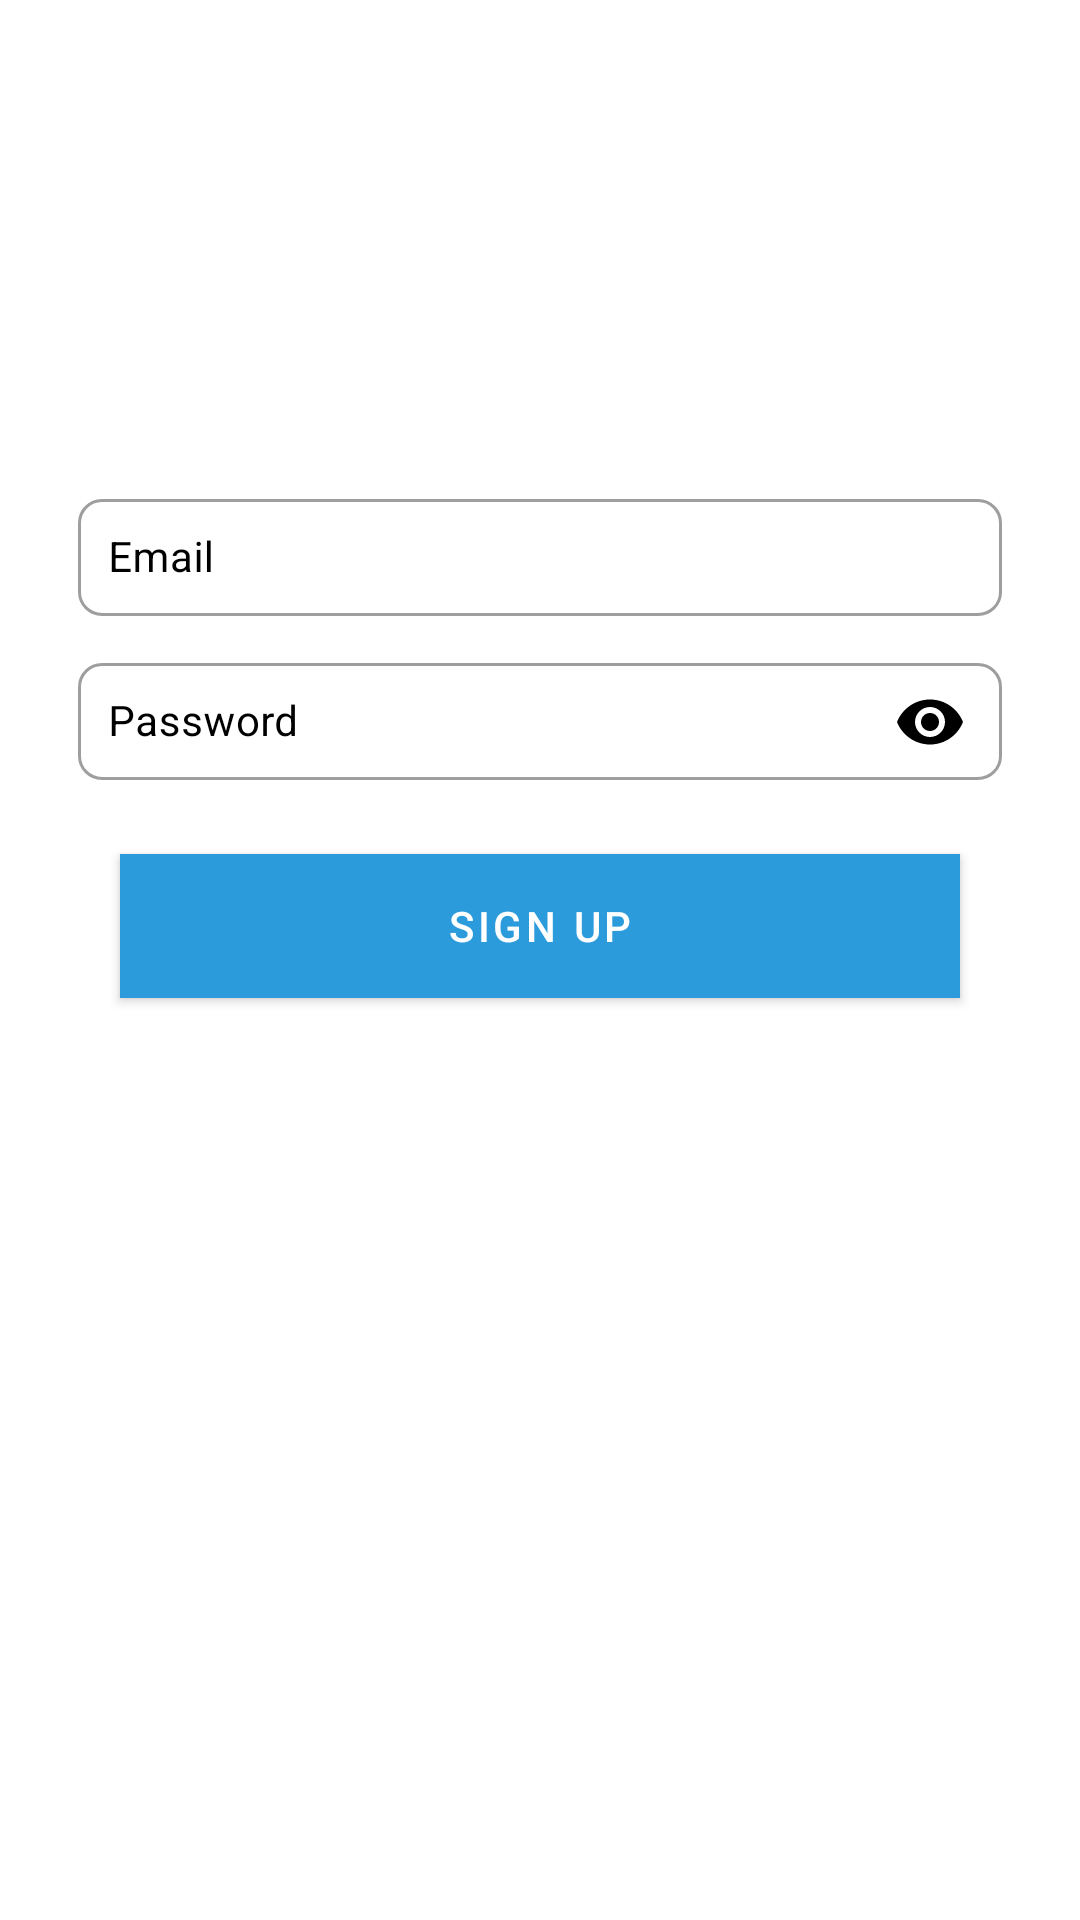

Here is an Android app screen rendered from its layout file. Give the layout XML and the strings, colors and styles it references.
<!-- AndroidManifest.xml: application theme AppTheme -->
<!-- res/layout/activity_sign_up.xml -->
<?xml version="1.0" encoding="utf-8"?>
<androidx.constraintlayout.widget.ConstraintLayout xmlns:android="http://schemas.android.com/apk/res/android"
    xmlns:app="http://schemas.android.com/apk/res-auto"
    xmlns:tools="http://schemas.android.com/tools"
    android:layout_width="match_parent"
    android:layout_height="match_parent"
    tools:context=".ui.activity.MainActivity">


    <ImageView
        android:id="@+id/logo"
        android:layout_width="100dp"
        android:layout_height="100dp"
        android:layout_marginTop="20dp"
        android:src="@drawable/images"
        app:layout_constraintEnd_toEndOf="parent"
        app:layout_constraintStart_toStartOf="parent"
        app:layout_constraintTop_toTopOf="parent" />

    <LinearLayout
        android:id="@+id/ll1"
        android:layout_width="match_parent"
        android:layout_height="wrap_content"
        android:layout_marginStart="10dp"
        android:layout_marginTop="40dp"
        android:layout_marginEnd="10dp"
        android:orientation="horizontal"
        app:layout_constraintTop_toBottomOf="@+id/logo"
        app:layout_goneMarginTop="10dp">

        <com.google.android.material.textfield.TextInputLayout
            style="@style/MyTextInputLayout"
            android:layout_width="match_parent"
            android:layout_height="wrap_content"
            android:gravity="end"
            android:textColorHint="#000000"
            app:boxCornerRadiusBottomEnd="8dp"
            app:boxCornerRadiusBottomStart="8dp"
            app:boxCornerRadiusTopEnd="8dp"
            app:boxCornerRadiusTopStart="8dp"
            app:hintTextAppearance="@style/TextLabel"
            app:hintTextColor="#000000"
            app:passwordToggleTint="#000000">

            <com.google.android.material.textfield.TextInputEditText
                android:id="@+id/ed_email"
                android:layout_width="match_parent"
                android:layout_height="wrap_content"
                android:layout_gravity="center"
                android:hint="Email"
                android:imeOptions="actionDone"
                android:inputType="textEmailAddress"
                android:padding="10dp"
                android:text=""
                android:textAlignment="center"
                android:textColor="#000000"
                android:textColorHint="#000000"
                android:textSize="14sp" />
        </com.google.android.material.textfield.TextInputLayout>


    </LinearLayout>

    <LinearLayout
        android:id="@+id/ll2"
        android:layout_width="match_parent"
        android:layout_height="wrap_content"
        android:layout_marginStart="10dp"
        android:layout_marginTop="5dp"
        android:layout_marginEnd="10dp"
        android:orientation="horizontal"
        app:layout_constraintTop_toBottomOf="@+id/ll1"
        app:layout_goneMarginTop="10dp">

        <com.google.android.material.textfield.TextInputLayout
            style="@style/MyTextInputLayout"
            android:layout_width="match_parent"
            android:layout_height="wrap_content"
            android:gravity="end"
            android:textColorHint="#000000"
            app:boxCornerRadiusBottomEnd="8dp"
            app:boxCornerRadiusBottomStart="8dp"
            app:boxCornerRadiusTopEnd="8dp"
            app:boxCornerRadiusTopStart="8dp"
            app:hintTextAppearance="@style/TextLabel"
            app:hintTextColor="#000000"
            app:passwordToggleEnabled="true"
            app:passwordToggleTint="#000000">

            <com.google.android.material.textfield.TextInputEditText
                android:id="@+id/ed_password"
                android:layout_width="match_parent"
                android:layout_height="wrap_content"
                android:layout_gravity="center"
                android:hint="Password"
                android:imeOptions="actionDone"
                android:inputType="textPassword"
                android:padding="10dp"
                android:text=""
                android:textAlignment="center"
                android:textColor="#000000"
                android:textColorHint="#000000"
                android:textSize="14sp" />
        </com.google.android.material.textfield.TextInputLayout>


    </LinearLayout>

    <Button
        android:id="@+id/btn_signUp"
        android:layout_width="match_parent"
        android:layout_height="wrap_content"
        android:layout_marginStart="40dp"
        android:layout_marginTop="20dp"
        android:layout_marginEnd="40dp"
        android:background="#000000"
        android:text="Sign Up"
        app:layout_constraintEnd_toEndOf="parent"
        app:layout_constraintStart_toStartOf="parent"
        app:layout_constraintTop_toBottomOf="@+id/ll2" />


</androidx.constraintlayout.widget.ConstraintLayout>
<!-- resources referenced by this layout -->
<resources>
  <style name="MyTextInputLayout" parent="Widget.MaterialComponents.TextInputLayout.OutlinedBox">
          <item name="android:textColorHint">@color/colorPrimary</item>
          <item name="android:paddingStart">16dp</item>
          <item name="android:paddingEnd">16dp</item>
          <item name="boxStrokeWidth">1dp</item>
  
          <item name="boxStrokeWidthFocused">1dp</item>
      </style>
  <style name="TextLabel" parent="TextAppearance.Design.Hint">
          <item name="android:textSize">14sp</item>
          <item name="android:gravity">center</item>
      </style>
  <style name="AppTheme" parent="Theme.MaterialComponents.Light.DarkActionBar">
          
          <item name="colorPrimary">@color/colorPrimary</item>
          <item name="colorPrimaryDark">@color/colorPrimary</item>
          <item name="colorAccent">@color/colorAccent</item>
  
  
      </style>
  <color name="colorPrimary">#2B9BDC</color>
  <color name="colorAccent">#F44336</color>
</resources>
